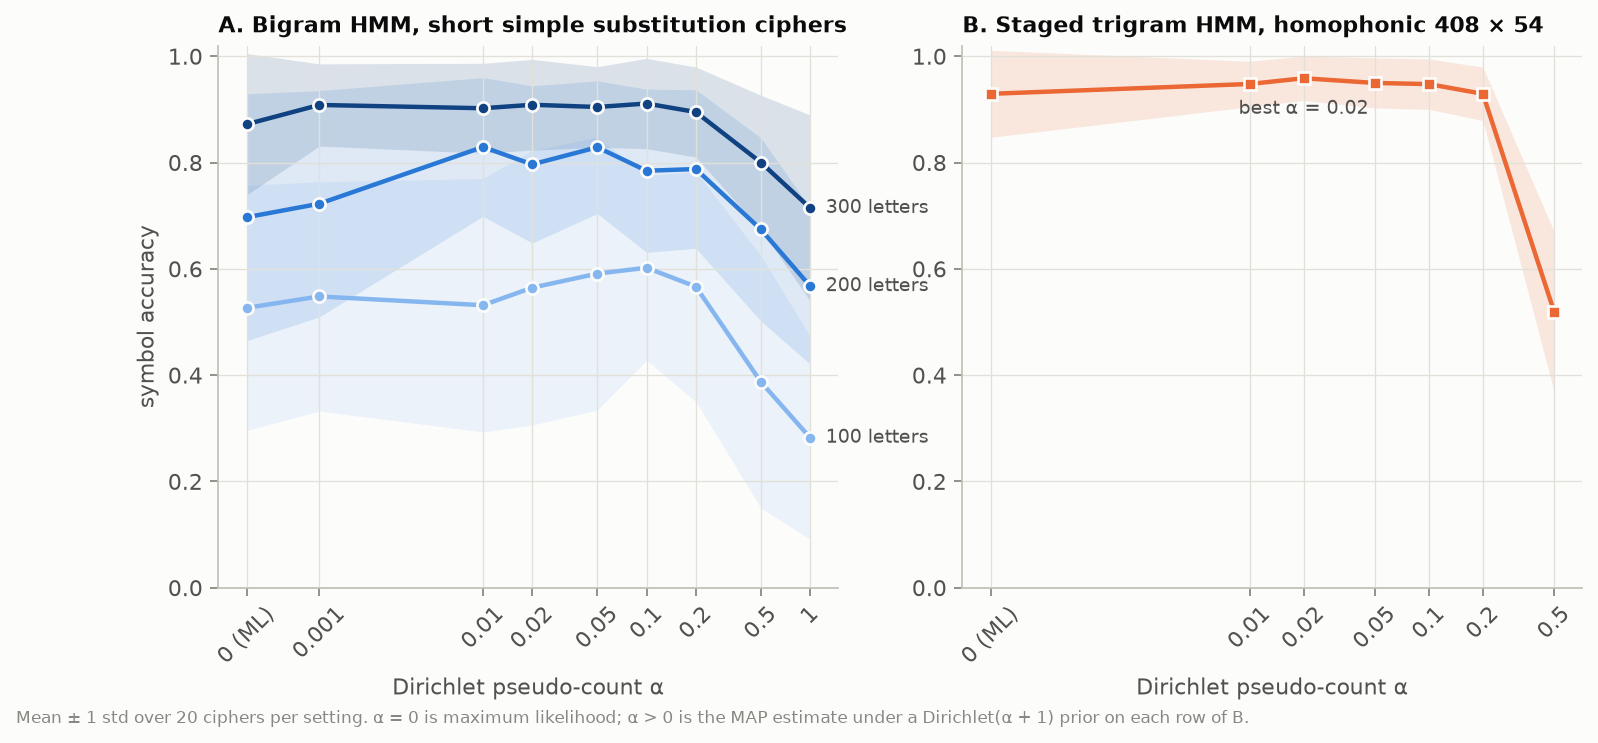

Values plotted in this chart, from the file beside it:
part, method, length, alpha, index, acc_key, acc_viterbi, acc_posterior, key_acc, emission_tv, loglik, n_iter, runtime
A, bigram, 100, 0.0, 0, 0.54, 0.46, 0.45, 0.4211, 0.5412, -224.8, 221, 1.402
A, bigram, 100, 0.0, 1, 0.75, 0.68, 0.69, 0.45, 0.2976, -215.6, 82, 1.371
A, bigram, 100, 0.0, 2, 0.34, 0.26, 0.27, 0.2381, 0.6885, -234.6, 170, 1.736
A, bigram, 100, 0.0, 3, 0.64, 0.58, 0.58, 0.4, 0.4264, -216.8, 108, 1.518
A, bigram, 100, 0.0, 4, 0.55, 0.5, 0.52, 0.4737, 0.4484, -221.7, 191, 1.455
A, bigram, 100, 0.0, 5, 0.0, 0.0, 0.0, 0.0, 1, -223.4, 150, 1.107
A, bigram, 100, 0.0, 6, 0.86, 0.78, 0.78, 0.5789, 0.2148, -209.8, 89, 1.354
A, bigram, 100, 0.0, 7, 0.65, 0.55, 0.56, 0.5238, 0.4283, -222.6, 95, 1.506
A, bigram, 100, 0.0, 8, 0.32, 0.27, 0.28, 0.2778, 0.7159, -213.7, 92, 1.097
A, bigram, 100, 0.0, 9, 0.39, 0.26, 0.26, 0.2857, 0.7002, -232.9, 118, 1.301
A, bigram, 100, 0.0, 10, 0.33, 0.34, 0.34, 0.2632, 0.6505, -216.4, 107, 1.448
A, bigram, 100, 0.0, 11, 0.58, 0.53, 0.53, 0.4211, 0.4987, -227.8, 145, 1.412
A, bigram, 100, 0.0, 12, 0.56, 0.62, 0.63, 0.2727, 0.4038, -219.5, 95, 1.31
A, bigram, 100, 0.0, 13, 0.65, 0.61, 0.63, 0.4091, 0.3625, -224.4, 242, 1.351
A, bigram, 100, 0.0, 14, 0.56, 0.5, 0.49, 0.35, 0.4908, -220.6, 149, 1.208
A, bigram, 100, 0.0, 15, 0.88, 0.82, 0.81, 0.7, 0.1828, -218.5, 127, 1.912
A, bigram, 100, 0.0, 16, 0.43, 0.43, 0.41, 0.3158, 0.6126, -231.1, 340, 3.306
A, bigram, 100, 0.0, 17, 0.72, 0.73, 0.73, 0.6316, 0.285, -218.1, 143, 3.61
A, bigram, 100, 0.0, 18, 0.69, 0.64, 0.67, 0.4762, 0.3458, -216.3, 81, 3.25
A, bigram, 100, 0.0, 19, 0.09, 0.08, 0.08, 0.04762, 0.91, -228.2, 147, 1.399
A, bigram, 100, 0.001, 0, 0.54, 0.47, 0.48, 0.4211, 0.5351, -225.3, 111, 1.93
A, bigram, 100, 0.001, 1, 0.78, 0.68, 0.69, 0.55, 0.2928, -216, 86, 1.641
A, bigram, 100, 0.001, 2, 0.34, 0.25, 0.24, 0.2381, 0.7098, -234.5, 202, 2.132
A, bigram, 100, 0.001, 3, 0.64, 0.58, 0.59, 0.4, 0.4299, -217.4, 112, 2.937
A, bigram, 100, 0.001, 4, 0.6, 0.48, 0.49, 0.5263, 0.454, -222.1, 242, 2.116
A, bigram, 100, 0.001, 5, 0.35, 0.34, 0.34, 0.35, 0.6586, -223.4, 235, 1.747
A, bigram, 100, 0.001, 6, 0.86, 0.78, 0.78, 0.5789, 0.2144, -210.5, 173, 1.785
A, bigram, 100, 0.001, 7, 0.67, 0.56, 0.56, 0.5714, 0.4293, -223.2, 66, 2.026
A, bigram, 100, 0.001, 8, 0.32, 0.27, 0.28, 0.2778, 0.7141, -214.3, 91, 1.379
A, bigram, 100, 0.001, 9, 0.0, 0.02, 0.01, 0.0, 0.9869, -232.6, 369, 1.755
A, bigram, 100, 0.001, 10, 0.33, 0.36, 0.37, 0.2632, 0.6324, -216.1, 80, 1.795
A, bigram, 100, 0.001, 11, 0.58, 0.53, 0.53, 0.4211, 0.4954, -228.2, 85, 1.742
A, bigram, 100, 0.001, 12, 0.56, 0.62, 0.63, 0.2727, 0.4082, -219.9, 81, 1.864
A, bigram, 100, 0.001, 13, 0.68, 0.63, 0.65, 0.4545, 0.3779, -222.6, 131, 1.571
A, bigram, 100, 0.001, 14, 0.38, 0.33, 0.34, 0.25, 0.6611, -219.6, 254, 1.748
A, bigram, 100, 0.001, 15, 0.88, 0.82, 0.82, 0.7, 0.1742, -218.9, 119, 2.315
A, bigram, 100, 0.001, 16, 0.43, 0.44, 0.43, 0.3158, 0.6139, -231.7, 137, 2.877
A, bigram, 100, 0.001, 17, 0.72, 0.73, 0.74, 0.6316, 0.2944, -218.7, 151, 3.387
A, bigram, 100, 0.001, 18, 0.69, 0.63, 0.66, 0.4762, 0.3477, -216.9, 59, 2.579
A, bigram, 100, 0.001, 19, 0.61, 0.56, 0.56, 0.4286, 0.4405, -227.7, 195, 1.384
A, bigram, 100, 0.01, 0, 0.56, 0.5, 0.51, 0.4211, 0.5428, -230.2, 97, 1.516
A, bigram, 100, 0.01, 1, 0.75, 0.69, 0.69, 0.45, 0.335, -220.5, 51, 1.599
A, bigram, 100, 0.01, 2, 0.73, 0.65, 0.63, 0.5714, 0.3945, -238, 322, 1.533
A, bigram, 100, 0.01, 3, 0.39, 0.52, 0.53, 0.25, 0.5096, -221.5, 150, 2.513
A, bigram, 100, 0.01, 4, 0.61, 0.5, 0.54, 0.5263, 0.491, -226.4, 188, 1.755
A, bigram, 100, 0.01, 5, 0.62, 0.5, 0.5, 0.5, 0.5284, -226.3, 197, 1.43
A, bigram, 100, 0.01, 6, 0.72, 0.67, 0.7, 0.4737, 0.3243, -215.3, 98, 1.401
A, bigram, 100, 0.01, 7, 0.67, 0.56, 0.58, 0.5714, 0.4634, -228.3, 194, 1.456
A, bigram, 100, 0.01, 8, 0.18, 0.21, 0.22, 0.1667, 0.815, -219.3, 126, 1.438
A, bigram, 100, 0.01, 9, 0.0, 0.0, 0.0, 0.0, 0.9968, -237.1, 78, 1.841
A, bigram, 100, 0.01, 10, 0.52, 0.49, 0.47, 0.3684, 0.4689, -221.1, 98, 1.691
A, bigram, 100, 0.01, 11, 0.17, 0.2, 0.21, 0.1579, 0.7985, -233, 102, 1.834
A, bigram, 100, 0.01, 12, 0.56, 0.62, 0.63, 0.2727, 0.4259, -224.9, 67, 1.489
A, bigram, 100, 0.01, 13, 0.72, 0.62, 0.63, 0.5455, 0.3885, -227, 86, 1.409
A, bigram, 100, 0.01, 14, 0.35, 0.41, 0.41, 0.2, 0.5771, -223.9, 125, 1.511
A, bigram, 100, 0.01, 15, 0.88, 0.82, 0.82, 0.7, 0.2161, -223.9, 53, 1.453
A, bigram, 100, 0.01, 16, 0.49, 0.42, 0.44, 0.3684, 0.6341, -235.6, 154, 1.754
A, bigram, 100, 0.01, 17, 0.68, 0.73, 0.73, 0.5789, 0.3443, -223.8, 107, 1.635
A, bigram, 100, 0.01, 18, 0.79, 0.76, 0.77, 0.5714, 0.3077, -221.1, 242, 1.858
A, bigram, 100, 0.01, 19, 0.24, 0.2, 0.2, 0.1429, 0.7743, -232.4, 136, 1.485
... 620 more rows
